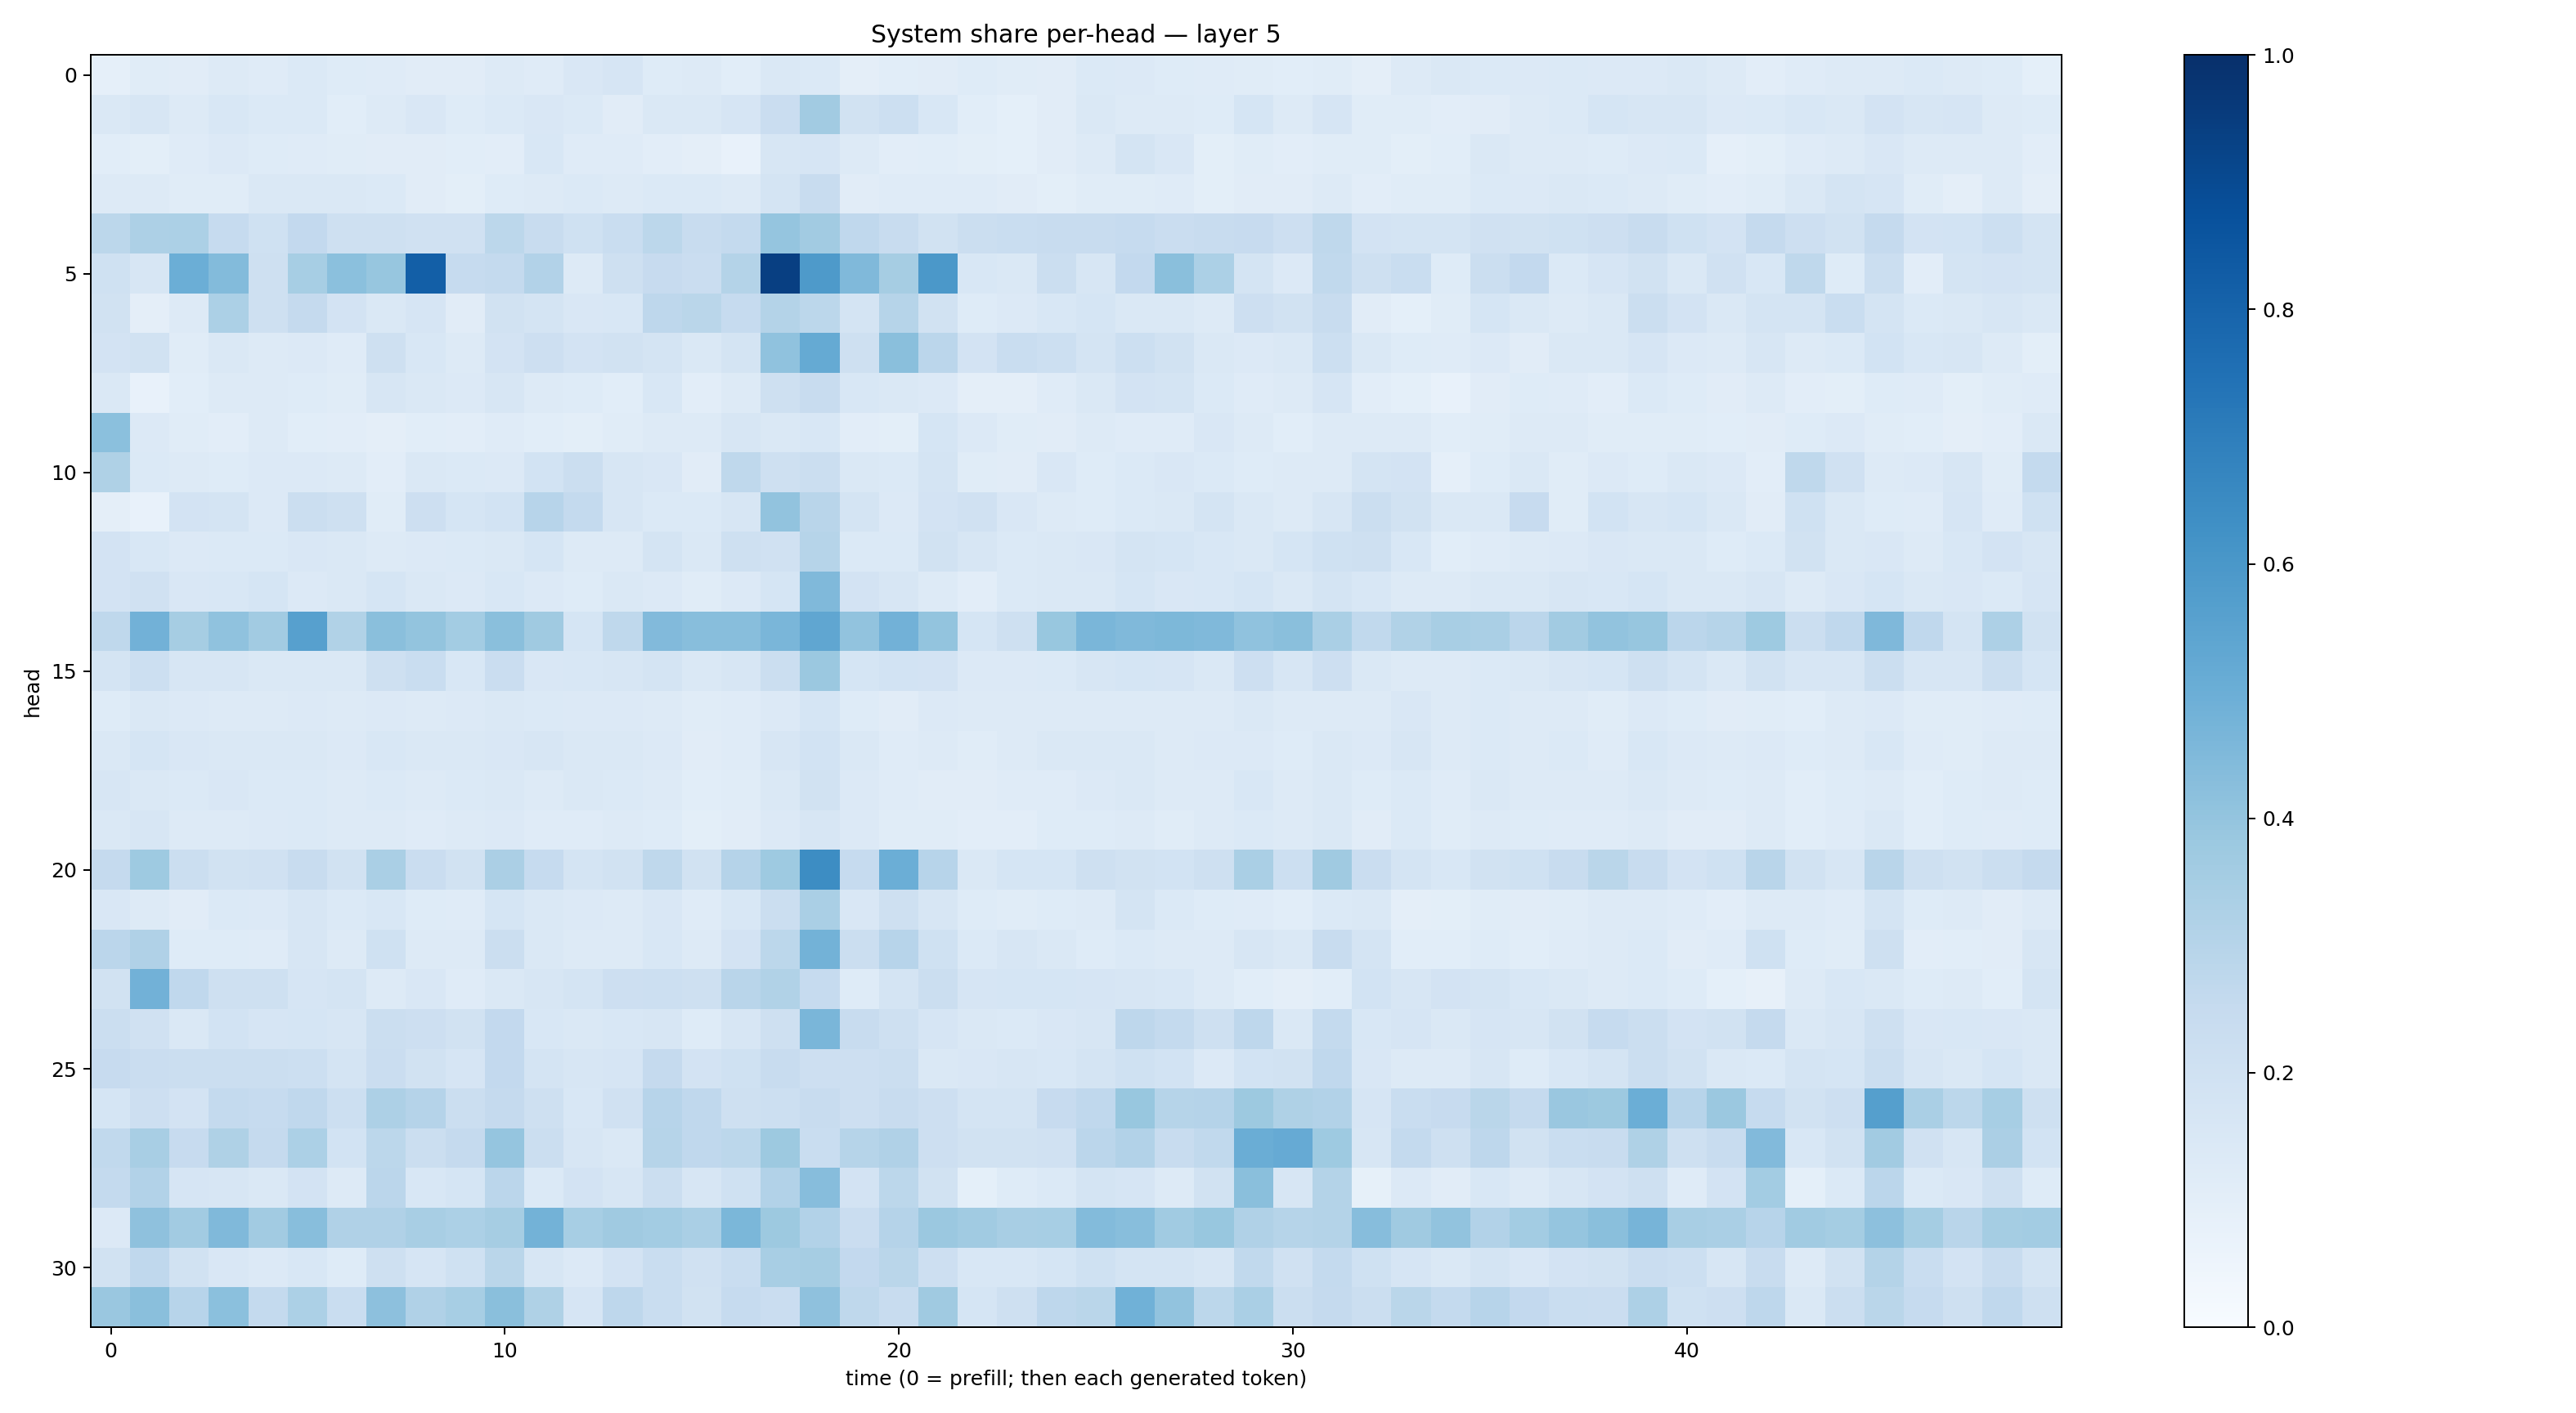

Source data for this figure (header and first rows):
0.08936188, 0.11545017, 0.11202444, 0.12796225, 0.11867557, 0.13759816, 0.121206306, 0.11981224, 0.11240026, 0.11269263, 0.12826751, 0.120626524, 0.14890087, 0.16686206, 0.12351249, 0.12607281, 0.108014725, 0.14422818, 0.14045651, 0.09577946, 0.10660648, 0.11129527, 0.12155344, 0.11611861
0.1444, 0.157, 0.127, 0.1534, 0.1375, 0.1379, 0.1089, 0.131, 0.1495, 0.1245, 0.1372, 0.1504, 0.1378, 0.1131, 0.1411, 0.1448, 0.1646, 0.2291, 0.3631, 0.1877, 0.218, 0.1536, 0.1093, 0.09115
0.1064, 0.1002, 0.1183, 0.1341, 0.1232, 0.118, 0.1157, 0.1128, 0.1132, 0.1071, 0.1049, 0.1542, 0.1207, 0.1198, 0.1025, 0.09756, 0.07689, 0.1609, 0.1654, 0.1296, 0.1049, 0.1071, 0.09812, 0.09046
0.1254, 0.1281, 0.1168, 0.115, 0.1446, 0.1455, 0.1431, 0.1375, 0.1127, 0.1001, 0.1248, 0.1279, 0.1371, 0.1297, 0.1381, 0.1398, 0.1311, 0.1742, 0.2416, 0.1128, 0.1181, 0.1197, 0.1182, 0.1119
0.2782, 0.3275, 0.3283, 0.2469, 0.2, 0.2598, 0.2043, 0.2045, 0.1972, 0.1984, 0.2808, 0.2395, 0.1999, 0.2317, 0.2806, 0.2399, 0.2561, 0.396, 0.36, 0.2662, 0.2417, 0.1941, 0.2262, 0.2333
0.2012, 0.1615, 0.4973, 0.4389, 0.2099, 0.3443, 0.4215, 0.3928, 0.8178, 0.2472, 0.2542, 0.3095, 0.1302, 0.208, 0.2436, 0.229, 0.3058, 0.9391, 0.5892, 0.447, 0.3506, 0.5962, 0.1533, 0.1481
0.1877, 0.09481, 0.1281, 0.3315, 0.2047, 0.2521, 0.1827, 0.1409, 0.1643, 0.1128, 0.1918, 0.1795, 0.1517, 0.1552, 0.2763, 0.2861, 0.2464, 0.3048, 0.2811, 0.1774, 0.2988, 0.1902, 0.1233, 0.1334
0.1816, 0.1878, 0.1137, 0.1449, 0.1312, 0.1339, 0.118, 0.2108, 0.1547, 0.1259, 0.1823, 0.2139, 0.182, 0.1928, 0.1725, 0.1469, 0.174, 0.4063, 0.5185, 0.2034, 0.4231, 0.2847, 0.1798, 0.2326
0.1484, 0.07695, 0.1082, 0.1264, 0.1283, 0.1246, 0.1145, 0.1602, 0.143, 0.1336, 0.1627, 0.1326, 0.1236, 0.1087, 0.1555, 0.1023, 0.1321, 0.2108, 0.2374, 0.1561, 0.1467, 0.1353, 0.09449, 0.09699
0.4191, 0.1356, 0.1169, 0.1054, 0.1263, 0.106, 0.1028, 0.09413, 0.1074, 0.104, 0.1179, 0.106, 0.0996, 0.1158, 0.1295, 0.1254, 0.1586, 0.1459, 0.155, 0.1044, 0.1003, 0.1715, 0.1349, 0.1162
0.321, 0.1399, 0.1291, 0.1212, 0.1338, 0.1357, 0.1302, 0.1045, 0.1455, 0.1398, 0.1357, 0.1863, 0.2246, 0.1585, 0.1487, 0.1123, 0.2696, 0.2058, 0.2237, 0.1468, 0.1373, 0.1725, 0.1137, 0.1108
0.09685, 0.07092, 0.1813, 0.1764, 0.1348, 0.2231, 0.2062, 0.1135, 0.214, 0.1707, 0.1849, 0.2945, 0.256, 0.1578, 0.1404, 0.1381, 0.1627, 0.4051, 0.2899, 0.1773, 0.1335, 0.1834, 0.1964, 0.1522
0.1814, 0.1539, 0.1354, 0.1396, 0.1376, 0.1494, 0.1446, 0.1269, 0.1366, 0.1402, 0.1474, 0.1703, 0.1296, 0.1314, 0.1723, 0.1481, 0.2036, 0.1979, 0.2981, 0.1399, 0.1378, 0.1948, 0.1624, 0.1402
0.18, 0.1991, 0.1517, 0.153, 0.1695, 0.1366, 0.142, 0.1694, 0.1409, 0.1357, 0.1547, 0.1333, 0.1235, 0.1425, 0.134, 0.1169, 0.1328, 0.1703, 0.4491, 0.1801, 0.1603, 0.1255, 0.1043, 0.1371
0.2706, 0.4833, 0.3506, 0.41, 0.3619, 0.5602, 0.3126, 0.4238, 0.4013, 0.3565, 0.4253, 0.3685, 0.1703, 0.2721, 0.443, 0.4286, 0.4278, 0.4619, 0.5346, 0.4055, 0.481, 0.4022, 0.1685, 0.2088
0.1749, 0.2163, 0.1607, 0.1635, 0.1467, 0.1476, 0.1421, 0.2071, 0.2332, 0.1526, 0.2271, 0.1517, 0.1536, 0.1595, 0.176, 0.1468, 0.1593, 0.2198, 0.3827, 0.1713, 0.1868, 0.1809, 0.1345, 0.136
0.1249, 0.144, 0.1344, 0.1291, 0.1302, 0.134, 0.1302, 0.1339, 0.1287, 0.1333, 0.1443, 0.1383, 0.1345, 0.1344, 0.1307, 0.1171, 0.1189, 0.1356, 0.1691, 0.1247, 0.1117, 0.1362, 0.1253, 0.1253
0.1421, 0.1684, 0.15, 0.1426, 0.1481, 0.1461, 0.1336, 0.1551, 0.1469, 0.1413, 0.1522, 0.1574, 0.1415, 0.1477, 0.1346, 0.1105, 0.1176, 0.1587, 0.1846, 0.1418, 0.1205, 0.1311, 0.114, 0.1319
0.1577, 0.1466, 0.1376, 0.1504, 0.138, 0.1397, 0.1314, 0.1386, 0.1314, 0.1371, 0.1475, 0.1269, 0.1424, 0.1391, 0.129, 0.1092, 0.1136, 0.1419, 0.1951, 0.1353, 0.1196, 0.112, 0.1105, 0.1186
0.1452, 0.1608, 0.1287, 0.1292, 0.1349, 0.1376, 0.1277, 0.1267, 0.1185, 0.1278, 0.1349, 0.1202, 0.121, 0.1258, 0.1215, 0.1011, 0.1128, 0.1334, 0.1586, 0.1332, 0.1164, 0.1137, 0.1027, 0.1044
0.2503, 0.3741, 0.2226, 0.1947, 0.1979, 0.2387, 0.1887, 0.3389, 0.2272, 0.1887, 0.3352, 0.2487, 0.1777, 0.1898, 0.2698, 0.1944, 0.3033, 0.3726, 0.6425, 0.2496, 0.4979, 0.2938, 0.141, 0.1698
0.151, 0.1256, 0.1103, 0.1401, 0.136, 0.1612, 0.1385, 0.1547, 0.1213, 0.1185, 0.1705, 0.1457, 0.1354, 0.1263, 0.1518, 0.1204, 0.1528, 0.2192, 0.3394, 0.1521, 0.2039, 0.1637, 0.1231, 0.1139
0.2842, 0.3198, 0.124, 0.1239, 0.1179, 0.1579, 0.1275, 0.2002, 0.1318, 0.1326, 0.222, 0.1423, 0.1323, 0.126, 0.1524, 0.1324, 0.1821, 0.28, 0.4766, 0.2255, 0.2965, 0.2022, 0.1369, 0.1607
0.1928, 0.4807, 0.2664, 0.2105, 0.2057, 0.1668, 0.1723, 0.1255, 0.1511, 0.1185, 0.1437, 0.1612, 0.1764, 0.2138, 0.2156, 0.2066, 0.2921, 0.3157, 0.2462, 0.1248, 0.1741, 0.2214, 0.167, 0.1718
0.2259, 0.1965, 0.1481, 0.1861, 0.1679, 0.1702, 0.1578, 0.2244, 0.2138, 0.1886, 0.2581, 0.1535, 0.1429, 0.1553, 0.1583, 0.1212, 0.1614, 0.2102, 0.4642, 0.2385, 0.2045, 0.1677, 0.1407, 0.1399
0.2429, 0.2278, 0.2264, 0.2219, 0.2222, 0.2149, 0.1723, 0.2282, 0.1897, 0.1675, 0.2599, 0.1722, 0.1565, 0.1677, 0.2534, 0.1809, 0.2022, 0.2346, 0.2134, 0.2148, 0.2248, 0.1468, 0.1512, 0.1611
0.1688, 0.2119, 0.1832, 0.2541, 0.2494, 0.2685, 0.2165, 0.3252, 0.3013, 0.2205, 0.25, 0.2045, 0.1562, 0.1975, 0.2966, 0.2667, 0.2061, 0.2151, 0.2406, 0.2141, 0.2346, 0.2124, 0.1739, 0.1771
0.2645, 0.3424, 0.2456, 0.3226, 0.2521, 0.3284, 0.1874, 0.2804, 0.22, 0.2501, 0.3967, 0.2202, 0.1636, 0.1479, 0.2984, 0.269, 0.2795, 0.3778, 0.2331, 0.2998, 0.3184, 0.2135, 0.1902, 0.1919
0.2554, 0.3118, 0.1652, 0.1563, 0.1479, 0.1826, 0.1261, 0.2851, 0.1531, 0.1718, 0.2834, 0.137, 0.1801, 0.1603, 0.22, 0.16, 0.2004, 0.3093, 0.4334, 0.1829, 0.2803, 0.1936, 0.09236, 0.1245
0.1364, 0.412, 0.3626, 0.4487, 0.3616, 0.4292, 0.3197, 0.3203, 0.3436, 0.3293, 0.3513, 0.4767, 0.3454, 0.3685, 0.3559, 0.337, 0.4608, 0.3774, 0.3118, 0.2283, 0.3025, 0.3814, 0.3663, 0.3408
0.1883, 0.2663, 0.1937, 0.1513, 0.1341, 0.1559, 0.1215, 0.2044, 0.1674, 0.1996, 0.2852, 0.1632, 0.1356, 0.1835, 0.2329, 0.1988, 0.2306, 0.3412, 0.3499, 0.2613, 0.2887, 0.2133, 0.1537, 0.153
0.3864, 0.4243, 0.2961, 0.4219, 0.2549, 0.3307, 0.2327, 0.4149, 0.3192, 0.345, 0.4241, 0.3217, 0.1675, 0.274, 0.231, 0.189, 0.2468, 0.2272, 0.4127, 0.2712, 0.2366, 0.3704, 0.1718, 0.2069
